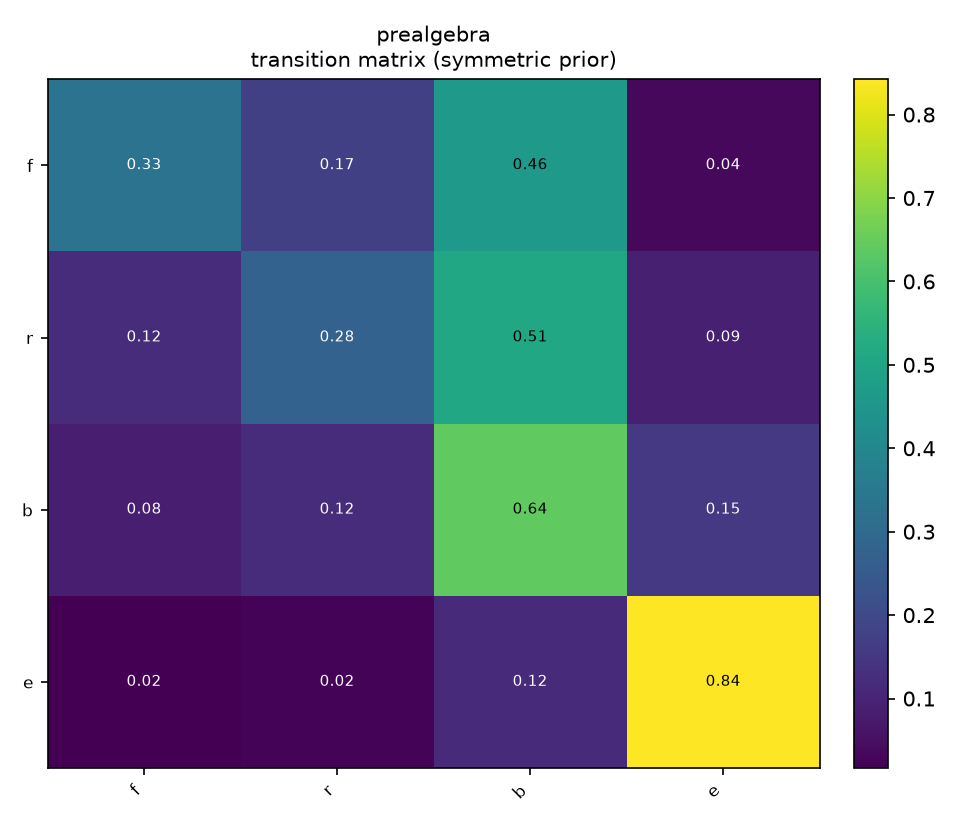

The data file committed next to this chart (first rows):
, f, r, b, e
f, 0.331, 0.1725, 0.4606, 0.03588
r, 0.1224, 0.2771, 0.5116, 0.08892
b, 0.08465, 0.1209, 0.641, 0.1535
e, 0.0166, 0.0249, 0.1162, 0.8423
